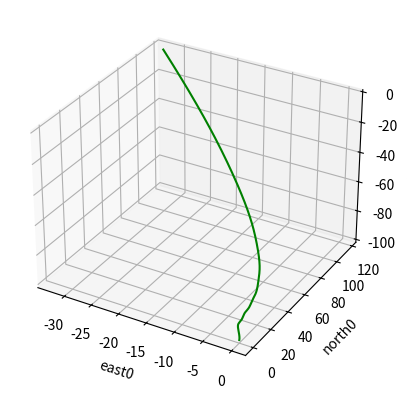

Recreate this plot in Python.
"""
mav_dynamics
    - this file implements the dynamic equations of motion for MAV
    - use unit quaternion for the attitude state
part of mavsimPy
[redacted]
    - Update history:
[redacted]
[redacted]
"""

import sys
import numpy as np
import scipy.linalg as linalg
import matplotlib.pyplot as plt
from mpl_toolkits.mplot3d import Axes3D
"""
various tools to be used in mavPySim
"""

def Quaternion2Euler(quaternion):
    """
    converts a quaternion attitude to an euler angle attitude
    :param quaternion: the quaternion to be converted to euler angles in a np.matrix
    :return: the euler angle equivalent (phi, theta, psi) in a np.array
    """
    e0 = quaternion.item(0)
    e1 = quaternion.item(1)
    e2 = quaternion.item(2)
    e3 = quaternion.item(3)
    phi = np.arctan2(2.0 * (e0 * e1 + e2 * e3), e0**2.0 + e3**2.0 - e1**2.0 - e2**2.0)
    theta = np.arcsin(2.0 * (e0 * e2 - e1 * e3))
    psi = np.arctan2(2.0 * (e0 * e3 + e1 * e2), e0**2.0 + e1**2.0 - e2**2.0 - e3**2.0)

    return phi, theta, psi

def Euler2Quaternion(phi, theta, psi):
    """
    Converts an euler angle attitude to a quaternian attitude
    :param euler: Euler angle attitude in a np.matrix(phi, theta, psi)
    :return: Quaternian attitude in np.array(e0, e1, e2, e3)
    """

    e0 = np.cos(psi/2.0) * np.cos(theta/2.0) * np.cos(phi/2.0) + np.sin(psi/2.0) * np.sin(theta/2.0) * np.sin(phi/2.0)
    e1 = np.cos(psi/2.0) * np.cos(theta/2.0) * np.sin(phi/2.0) - np.sin(psi/2.0) * np.sin(theta/2.0) * np.cos(phi/2.0)
    e2 = np.cos(psi/2.0) * np.sin(theta/2.0) * np.cos(phi/2.0) + np.sin(psi/2.0) * np.cos(theta/2.0) * np.sin(phi/2.0)
    e3 = np.sin(psi/2.0) * np.cos(theta/2.0) * np.cos(phi/2.0) - np.cos(psi/2.0) * np.sin(theta/2.0) * np.sin(phi/2.0)

    return np.array([[e0],[e1],[e2],[e3]])

def Euler2Rotation(phi, theta, psi):
    """
    Converts euler angles to rotation matrix (R_b^i)
    """
    c_phi = np.cos(phi)
    s_phi = np.sin(phi)
    c_theta = np.cos(theta)
    s_theta = np.sin(theta)
    c_psi = np.cos(psi)
    s_psi = np.sin(psi)

    R_roll = np.array([[1, 0, 0],
                       [0, c_phi, -s_phi],
                       [0, s_phi, c_phi]])
    R_pitch = np.array([[c_theta, 0, s_theta],
                        [0, 1, 0],
                        [-s_theta, 0, c_theta]])
    R_yaw = np.array([[c_psi, -s_psi, 0],
                      [s_psi, c_psi, 0],
                      [0, 0, 1]])
    #R = np.dot(R_yaw, np.dot(R_pitch, R_roll))
    R = R_yaw @ R_pitch @ R_roll

    # rotation is body to inertial frame
    # R = np.array([[c_theta*c_psi, s_phi*s_theta*c_psi-c_phi*s_psi, c_phi*s_theta*c_psi+s_phi*s_psi],
    #               [c_theta*s_psi, s_phi*s_theta*s_psi+c_phi*c_psi, c_phi*s_theta*s_psi-s_phi*c_psi],
    #               [-s_theta, s_phi*c_theta, c_phi*c_theta]])

    return R

def Quaternion2Rotation(quaternion):
    """
    converts a quaternion attitude to a rotation matrix
    """
    e0 = quaternion.item(0)
    e1 = quaternion.item(1)
    e2 = quaternion.item(2)
    e3 = quaternion.item(3)

    R = np.array([[e1 ** 2.0 + e0 ** 2.0 - e2 ** 2.0 - e3 ** 2.0, 2.0 * (e1 * e2 - e3 * e0), 2.0 * (e1 * e3 + e2 * e0)],
                  [2.0 * (e1 * e2 + e3 * e0), e2 ** 2.0 + e0 ** 2.0 - e1 ** 2.0 - e3 ** 2.0, 2.0 * (e2 * e3 - e1 * e0)],
                  [2.0 * (e1 * e3 - e2 * e0), 2.0 * (e2 * e3 + e1 * e0), e3 ** 2.0 + e0 ** 2.0 - e1 ** 2.0 - e2 ** 2.0]])
    R = R/linalg.det(R)

    return R

def Rotation2Quaternion(R):
    """
    converts a rotation matrix to a unit quaternion
    """
    r11 = R[0][0]
    r12 = R[0][1]
    r13 = R[0][2]
    r21 = R[1][0]
    r22 = R[1][1]
    r23 = R[1][2]
    r31 = R[2][0]
    r32 = R[2][1]
    r33 = R[2][2]

    tmp=r11+r22+r33
    if tmp>0:
        e0 = 0.5*np.sqrt(1+tmp)
    else:
        e0 = 0.5*np.sqrt(((r12-r21)**2+(r13-r31)**2+(r23-r32)**2)/(3-tmp))

    tmp=r11-r22-r33
    if tmp>0:
        e1 = 0.5*np.sqrt(1+tmp)
    else:
        e1 = 0.5*np.sqrt(((r12+r21)**2+(r13+r31)**2+(r23-r32)**2)/(3-tmp))

    tmp=-r11+r22-r33
    if tmp>0:
        e2 = 0.5*np.sqrt(1+tmp)
    else:
        e2 = 0.5*np.sqrt(((r12+r21)**2+(r13+r31)**2+(r23+r32)**2)/(3-tmp))

    tmp=-r11+-22+r33
    if tmp>0:
        e3 = 0.5*np.sqrt(1+tmp)
    else:
        e3 = 0.5*np.sqrt(((r12-r21)**2+(r13+r31)**2+(r23+r32)**2)/(3-tmp))

    return np.array([[e0], [e1], [e2], [e3]])

def hat(omega):
    """
    vector to skew symmetric matrix associated with cross product
    """
    a = omega.item(0)
    b = omega.item(1)
    c = omega.item(2)

    omega_hat = np.array([[0, -c, b],
                          [c, 0, -a],
                          [-b, a, 0]])
    return omega_hat
# load message types
#from tools.rotations import Quaternion2Euler, Quaternion2Rotation

# Input Values
Ts = 0.01  # Time Step
mass = 10
l = 1
w = 1
h = 1

# Initial State Variables of MAV
north0 = 0
east0 = 0
down0 = -100  # If the k-axis points to the ground then shouldn't this value be negative for it to make sense with the coordinate frame.
u0 = 0
v0 = 0
w0 = 0
e0 = 1
e1 = 0
e2 = 0
e3 = 0
p0 = 0
q0 = 0
r0 = 0

# Moment of Inertia Matrix
J = np.array([
    [1 / 12 * mass * (h ** 2 + l ** 2), 0, 0],
    [0, 1 / 12 * mass * (w ** 2 + h ** 2), 0],
    [0, 0, 1 / 12 * mass * (w ** 2 + l ** 2)]
])

Jx = J[0][0]
Jyx = J[0][1]
Jzx = J[0][2]
Jxy = J[1][0]
Jy = J[1][1]
Jzy = J[1][2]
Jxz = J[2][0]
Jyz = J[2][1]
Jz = J[2][2]

# Rotational Inertia Matrix
gamma = Jx * Jz - Jxz ** 2
gamma1 = (Jxz * (Jx - Jy + Jz)) / gamma
gamma2 = (Jz * (Jz - Jy) + Jxz * 2) / gamma
gamma3 = Jz / gamma
gamma4 = Jxz / gamma
gamma5 = (Jz - Jx) / Jy
gamma6 = Jxz / Jy
gamma7 = ((Jx - Jy) * Jx + Jxz ** 2) / gamma
gamma8 = Jx / gamma


class MsgState:
    def __init__(self):
        self.north = 0.  # inertial north position in meters
        self.east = 0.  # inertial east position in meters
        self.altitude = 0.  # inertial altitude in meters
        self.phi = 0.  # roll angle in radians
        self.theta = 0.  # pitch angle in radians
        self.psi = 0.  # yaw angle in radians
        self.Va = 0.  # airspeed in meters/sec
        self.alpha = 0.  # angle of attack in radians
        self.beta = 0.  # sideslip angle in radians
        self.p = 0.  # roll rate in radians/sec
        self.q = 0.  # pitch rate in radians/sec
        self.r = 0.  # yaw rate in radians/sec
        self.Vg = 0.  # groundspeed in meters/sec
        self.gamma = 0.  # flight path angle in radians
        self.chi = 0.  # course angle in radians
        self.wn = 0.  # inertial windspeed in north direction in meters/sec
        self.we = 0.  # inertial windspeed in east direction in meters/sec
        self.bx = 0.  # gyro bias along roll axis in radians/sec
        self.by = 0.  # gyro bias along pitch axis in radians/sec
        self.bz = 0.  # gyro bias along yaw axis in radians/sec


class MavDynamics:
    def __init__(self, Ts):
        self.ts_simulation = Ts
        # set initial states based on parameter file
        # _state is the 13x1 internal state of the aircraft that is being propagated:
        # _state = [pn, pe, pd, u, v, w, e0, e1, e2, e3, p, q, r]
        self._state = np.array([[north0],  # North position in inertial frame
                                [east0],  # East position in inertial frame
                                [down0],  # Down position in inertial frame
                                [u0],  # Velocity along i-axis in body frame
                                [v0],  # Velocity along j-axis in body frame
                                [w0],  # Velocity along k-axis in body frame
                                [e0],  # Real/Scalar Component of Quaternion
                                [e1],  # i-component of Quaternion
                                [e2],  # j-component of Quaternion
                                [e3],  # k-component of Quaternion
                                [p0],  # Angular velocity around i-axis in body frame ROLL RATE
                                [q0],  # Angular velocity around j-axis in body frame PITCH RATE
                                [r0]])  # Angular velocity around k-axis in body frame YAW RATE
        self.true_state = MsgState()

    ###################################
    # public functions
    def update(self, forces_moments):
        '''
            Integrate the differential equations defining dynamics.
            Inputs are the forces and moments on the aircraft.
            Ts is the time step between function calls.
        '''

        # Integrate ODE using Runge-Kutta RK4 algorithm
        time_step = self.ts_simulation
        k1 = self._derivatives(self._state, forces_moments)
        k2 = self._derivatives(self._state + time_step / 2. * k1, forces_moments)
        k3 = self._derivatives(self._state + time_step / 2. * k2, forces_moments)
        k4 = self._derivatives(self._state + time_step * k3, forces_moments)
        self._state += time_step / 6 * (k1 + 2 * k2 + 2 * k3 + k4)

        # normalize the quaternion
        e0 = self._state.item(6)
        e1 = self._state.item(7)
        e2 = self._state.item(8)
        e3 = self._state.item(9)
        normE = np.sqrt(e0 ** 2 + e1 ** 2 + e2 ** 2 + e3 ** 2)
        self._state[6][0] = self._state.item(6) / normE
        self._state[7][0] = self._state.item(7) / normE
        self._state[8][0] = self._state.item(8) / normE
        self._state[9][0] = self._state.item(9) / normE

        # update the message class for the true state
        self._update_true_state()

    ###################################
    # private functions
    def _derivatives(self, state, forces_moments):
        """
        for the dynamics xdot = f(x, u), returns f(x, u)
        """
        # extract the states
        north = state.item(0)
        east = state.item(1)
        down = state.item(2)
        u = state.item(3)
        v = state.item(4)
        w = state.item(5)
        e0 = state.item(6)
        e1 = state.item(7)
        e2 = state.item(8)
        e3 = state.item(9)
        p = state.item(10)
        q = state.item(11)
        r = state.item(12)
        #   extract forces/moments
        fx = forces_moments.item(0)  # Force in i-axis direction in body frame
        fy = forces_moments.item(1)  # Force in j-axis direction in body frame
        fz = forces_moments.item(2)  # Force in k-axis direction in body frame
        l = forces_moments.item(3)  # Moment about i-axis in body frame
        m = forces_moments.item(4)  # Moment about j-axis in body frame
        n = forces_moments.item(5)  # Moment about k-axis in body frame

        # position kinematics
        north_dot = u * (e1 ** 2 + e0 ** 2 - e2 ** 2 - e3 ** 2) + v * (2 * (e1 * e2 - e3 * e0)) + w * (
                    2 * (e1 * e3 + e2 * e0))
        east_dot = u * (2 * (e1 * e2 + e3 * e0)) + v * (e2 ** 2 + e0 ** 2 - e1 ** 2 - e3 ** 2) + w * (
                    2 * (e2 * e3 - e1 * e0))
        down_dot = u * (2 * (e1 * e3 - e2 * e0)) + v * (2 * (e2 * e3 + e1 * e0)) + w * (
                    e3 ** 2 + e0 ** 2 - e1 ** 2 - e2 ** 2)
        # position dynamics
        u_dot = r * v - q * w + fx / (mass)
        v_dot = p * w - r * u + fy / (mass)
        w_dot = q * u - p * v + fz / (mass)

        # rotational kinematics
        e0_dot = 0.5 * (0 * e0 - p * e1 - q * e2 - r * e3)
        e1_dot = 0.5 * (p * e0 - 0 * e1 + r * e2 - q * e3)
        e2_dot = 0.5 * (q * e0 - r * e1 + 0 * e2 + p * e3)
        e3_dot = 0.5 * (r * e0 + q * e1 - p * e2 + 0 * e3)

        # rotational dynamics
        p_dot = gamma1 * p * q - gamma2 * q * r + gamma3 * l + gamma4 * n
        q_dot = gamma5 * p * r - gamma6 * (p ** 2 - r ** 2) + (1 / Jy) * m
        r_dot = gamma7 * p * q - gamma1 * q * r + gamma4 * l + gamma8 * n

        # collect the derivative of the states
        x_dot = np.array([[north_dot, east_dot, down_dot, u_dot, v_dot, w_dot,
                           e0_dot, e1_dot, e2_dot, e3_dot, p_dot, q_dot, r_dot]]).T
        return x_dot

    def _update_true_state(self):
        # update the true state message:
        phi, theta, psi = Quaternion2Euler(self._state[6:10])
        self.true_state.north = self._state.item(0)
        self.true_state.east = self._state.item(1)
        self.true_state.altitude = -self._state.item(2)
        self.true_state.phi = phi
        self.true_state.theta = theta
        self.true_state.psi = psi
        self.true_state.p = self._state.item(10)
        self.true_state.q = self._state.item(11)
        self.true_state.r = self._state.item(12)


# Initializing MAV Dynamics
MAV = MavDynamics(Ts)
MAV._state = np.array([
    [north0],
    [east0],
    [down0],
    [u0],
    [v0],
    [w0],
    [e0],
    [e1],
    [e2],
    [e3],
    [p0],
    [q0],
    [r0]
])

fx = 4
fy = 4
fz = 9.81 * mass
l = 3
m = 6
n = 1

forces_moments = np.array([
    [fx],
    [fy],
    [fz],
    [l],
    [m],
    [n]
])

# MAV.update(forces_moments)

states_history = [down0]
states_history2 = [north0]
states_history3 = [east0]
t = 0
time_history = [t]
for i in range(0, 1000, 1):
    MAV._state = MAV._state + MAV._derivatives(MAV._state, forces_moments) * Ts
    if MAV._state[2][0] > 0:
        break
    states_history.append(MAV._state[2][0])
    #if MAV._state[0][0] < 0:
        #break
    states_history2.append(MAV._state[0][0])
    states_history3.append(MAV._state[1][0])
    t = t + Ts
    time_history.append(t)


fig = plt.figure()
ax = plt.axes(projection = '3d')
z = states_history
x = states_history3
y = states_history2

ax.plot3D(x, y, z, 'green')
ax.set_xlabel('east0')
ax.set_zlabel('down0')
ax.set_ylabel('north0')
plt.show()
